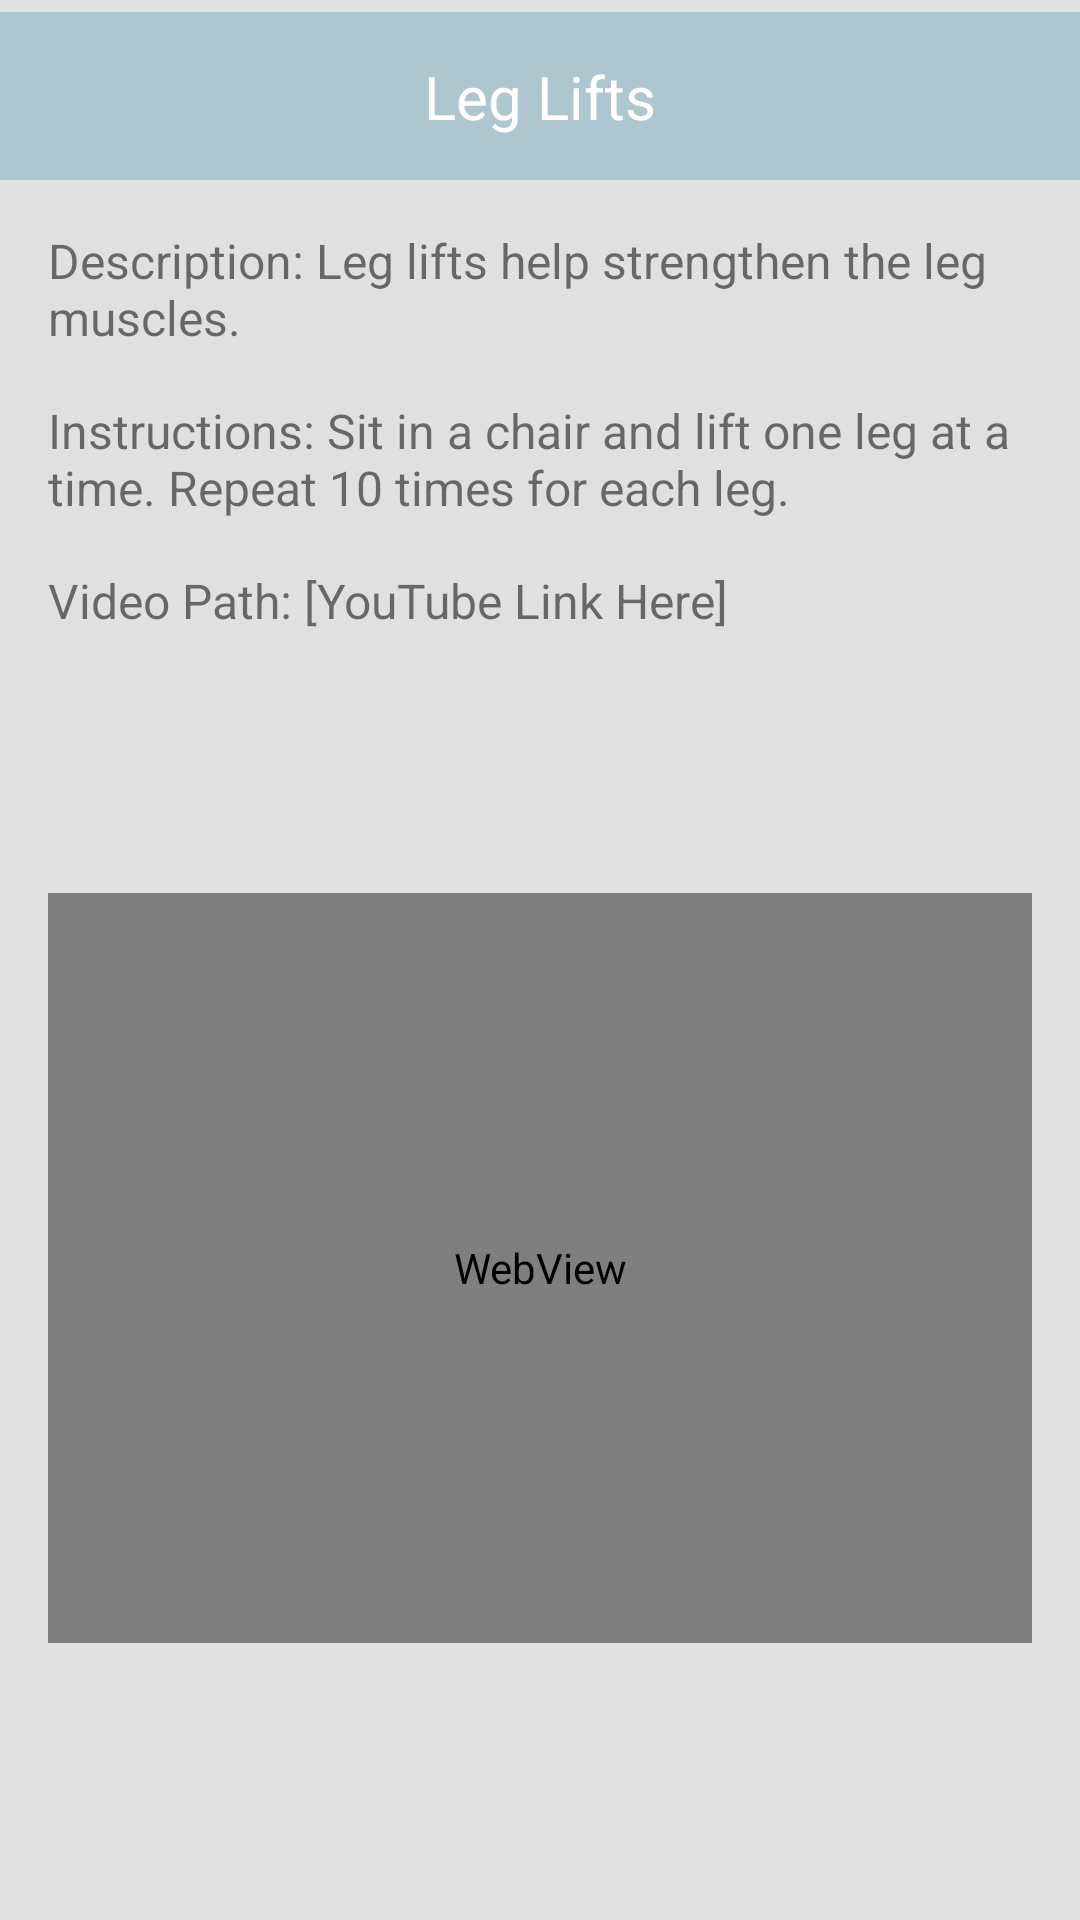

This screen was rendered from an Android layout file. Write that file and the resources it references.
<!-- AndroidManifest.xml: application theme Theme.SoftStep -->
<!-- res/layout/activity_exercise.xml -->
<?xml version="1.0" encoding="utf-8"?>
<androidx.constraintlayout.widget.ConstraintLayout xmlns:android="http://schemas.android.com/apk/res/android"
    xmlns:app="http://schemas.android.com/apk/res-auto"
    xmlns:tools="http://schemas.android.com/tools"
    android:layout_width="match_parent"
    android:layout_height="match_parent"
    android:background="@color/light_grey"
    tools:context=".ExerciseActivity">

    <View
        android:id="@+id/headerViewExercise"
        android:layout_width="match_parent"
        android:layout_height="56dp"
        android:layout_marginTop="4dp"
        android:background="@color/soft_blue"
        app:layout_constraintEnd_toEndOf="parent"
        app:layout_constraintStart_toStartOf="parent"
        app:layout_constraintTop_toTopOf="parent" />

    <ImageButton
        android:id="@+id/backButton"
        android:layout_width="48dp"
        android:layout_height="48dp"
        android:layout_marginStart="16dp"
        app:srcCompat="@drawable/baseline_arrow_back_ios_24"
        android:background="@android:color/transparent"
        android:contentDescription="@string/back_button_description"
        app:layout_constraintStart_toStartOf="parent"
        app:layout_constraintTop_toTopOf="@id/headerViewExercise"
        app:layout_constraintBottom_toBottomOf="@id/headerViewExercise" />

    <TextView
        android:id="@+id/exerciseTitleText"
        android:layout_width="wrap_content"
        android:layout_height="wrap_content"
        android:text="Leg Lifts"
        android:textColor="@color/white"
        android:textSize="20sp"
        app:layout_constraintStart_toStartOf="parent"
        app:layout_constraintEnd_toEndOf="parent"
        app:layout_constraintTop_toTopOf="@id/headerViewExercise"
        app:layout_constraintBottom_toBottomOf="@id/headerViewExercise"
        app:layout_constraintHorizontal_bias="0.5" />

    <androidx.core.widget.NestedScrollView
        android:id="@+id/nestedScrollViewMain"
        android:layout_width="match_parent"
        android:layout_height="0dp"
        android:fillViewport="true"
        app:layout_constraintTop_toBottomOf="@id/headerViewExercise"
        app:layout_constraintBottom_toBottomOf="parent">

        <androidx.constraintlayout.widget.ConstraintLayout
            android:layout_width="match_parent"
            android:layout_height="wrap_content"
            android:padding="16dp">

            <TextView
                android:id="@+id/exerciseDescription1"
                android:layout_width="0dp"
                android:layout_height="wrap_content"
                android:text="Description: Leg lifts help strengthen the leg muscles."
                android:textSize="16sp"
                app:layout_constraintEnd_toEndOf="parent"
                app:layout_constraintStart_toStartOf="parent"
                app:layout_constraintTop_toTopOf="parent" />

            <TextView
                android:id="@+id/exerciseInstructions1"
                android:layout_width="0dp"
                android:layout_height="wrap_content"
                android:layout_marginTop="16dp"
                android:text="Instructions: Sit in a chair and lift one leg at a time. Repeat 10 times for each leg."
                android:textSize="16sp"
                app:layout_constraintEnd_toEndOf="parent"
                app:layout_constraintStart_toStartOf="parent"
                app:layout_constraintTop_toBottomOf="@id/exerciseDescription1" />

            <TextView
                android:id="@+id/videoPath1"
                android:layout_width="0dp"
                android:layout_height="wrap_content"
                android:layout_marginTop="16dp"
                android:text="Video Path: [YouTube Link Here]"
                android:textSize="16sp"
                app:layout_constraintEnd_toEndOf="parent"
                app:layout_constraintStart_toStartOf="parent"
                app:layout_constraintTop_toBottomOf="@id/exerciseInstructions1" />


        </androidx.constraintlayout.widget.ConstraintLayout>
    </androidx.core.widget.NestedScrollView>
    <WebView
        android:id="@+id/videoView"
        android:layout_width="match_parent"
        android:layout_height="250sp"
        android:layout_marginStart="16dp"
        android:layout_marginTop="305dp"
        android:layout_marginEnd="16dp"
        android:layout_marginBottom="100dp"
        app:layout_constraintBottom_toBottomOf="parent"
        app:layout_constraintEnd_toEndOf="parent"
        app:layout_constraintStart_toStartOf="parent"
        app:layout_constraintTop_toTopOf="parent" />

</androidx.constraintlayout.widget.ConstraintLayout>
<!-- resources referenced by this layout -->
<resources>
  <color name="light_grey">#E0E0E0</color> \
  <color name="soft_blue">#AEC6CF</color>
  <color name="white">#FFFFFFFF</color>
  <style name="Theme.SoftStep" parent="Theme.MaterialComponents.DayNight.NoActionBar">
          
          <item name="colorPrimary">@color/purple_500</item>
          <item name="colorPrimaryVariant">@color/purple_700</item>
          <item name="colorOnPrimary">@color/white</item>
          
          <item name="colorSecondary">@color/teal_200</item>
          <item name="colorSecondaryVariant">@color/teal_700</item>
          <item name="colorOnSecondary">@color/black</item>
          
          <item name="android:statusBarColor">?attr/colorPrimaryVariant</item>
          
      </style>
  <color name="purple_500">#FF6200EE</color>
  <color name="purple_700">#FF3700B3</color>
  <color name="teal_200">#FF03DAC5</color>
  <color name="teal_700">#FF018786</color>
  <color name="black">#FF000000</color>
</resources>
